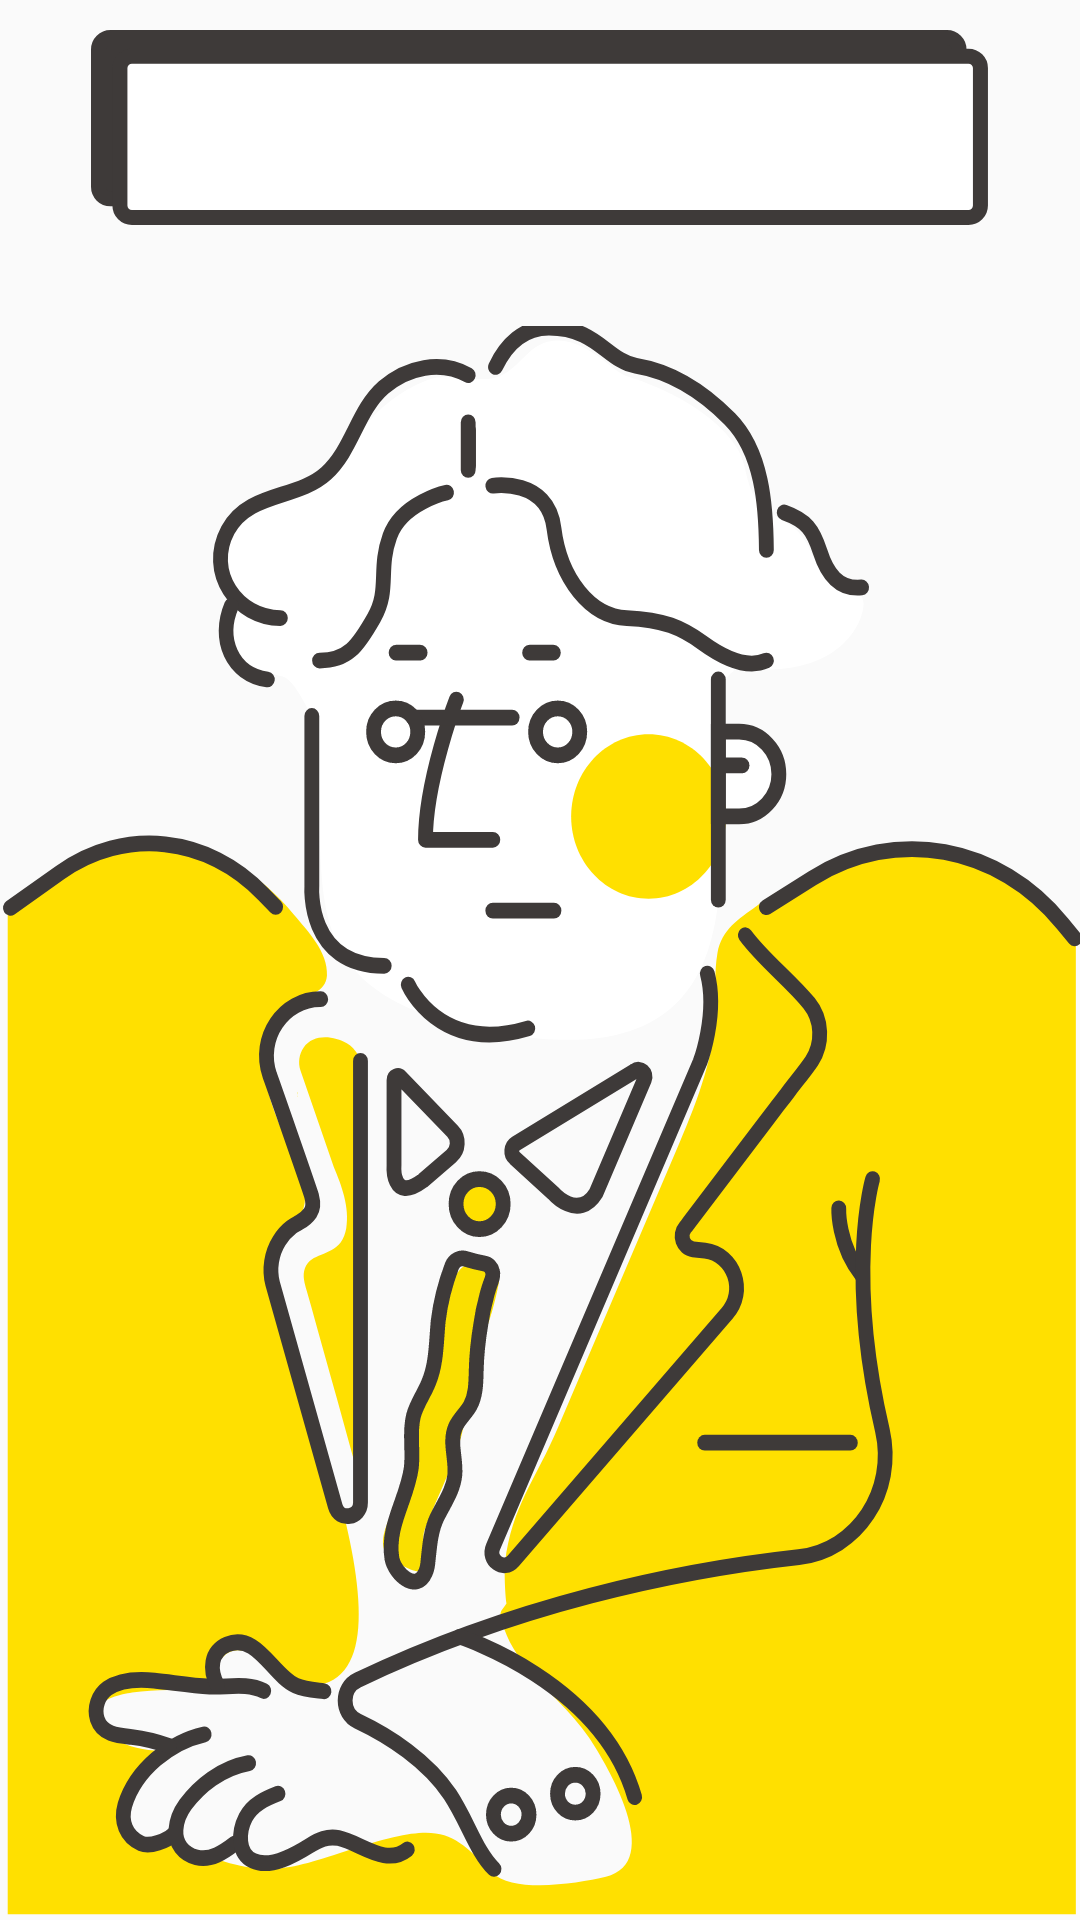

Reconstruct the res/layout file that produces this screen, plus the resources it refers to.
<!-- AndroidManifest.xml: application theme AppTheme -->
<!-- res/layout/pitch_detect_start2.xml -->
<?xml version="1.0" encoding="utf-8"?>
<LinearLayout xmlns:android="http://schemas.android.com/apk/res/android"
    xmlns:app="http://schemas.android.com/apk/res-auto"
    xmlns:tools="http://schemas.android.com/tools"
    android:layout_width="match_parent"
    android:layout_height="match_parent"
    android:orientation="vertical"
    tools:context="com.yapp.picksari.PitchDetectStart2">

    <RelativeLayout
        android:layout_width="match_parent"
        android:layout_height="0dp"
        android:layout_weight="1.7">

        <ImageView
            android:id="@+id/startBox"
            android:layout_width="wrap_content"
            android:layout_height="wrap_content"
            android:layout_centerHorizontal="true"
            android:layout_marginTop="10dp"
            android:src="@drawable/box"/>

        <TextView
            android:id="@+id/startTextView"
            android:layout_width="wrap_content"
            android:layout_height="wrap_content"
            android:layout_centerHorizontal="true"
            android:layout_marginTop="15sp"
            android:textSize="15sp"
            android:layout_alignTop="@id/startBox"
            android:textColor="#de000000"
            android:lineSpacingExtra="5sp"
            android:gravity="center_horizontal"
            tools:text="‘당신’의 음역대를 \n측정 해보겠소."
            />
    </RelativeLayout>

    <ImageView
        android:id="@+id/man_1"
        android:layout_width="match_parent"
        android:layout_height="0dp"
        android:layout_weight="8.3"
        android:scaleType="fitXY"
        android:src="@drawable/man_1"/>

</LinearLayout>
<!-- resources referenced by this layout -->
<resources>
  <!-- drawable box (drawable) -->
  <vector xmlns:android="http://schemas.android.com/apk/res/android"
          android:width="299dp"
          android:height="65dp"
          android:viewportWidth="299.0"
          android:viewportHeight="65.0">
      <path
          android:pathData="M285.34,56.29L6.5,56.29C4.29,56.29 2.5,54.5 2.5,52.29L2.5,6.5C2.5,4.29 4.29,2.5 6.5,2.5L285.34,2.5C287.55,2.5 289.34,4.29 289.34,6.5L289.34,52.29C289.34,54.5 287.55,56.29 285.34,56.29"
          android:strokeColor="#00000000"
          android:fillType="evenOdd"
          android:fillColor="#3E3A39"
          android:strokeWidth="1"/>
      <path
          android:pathData="M285.34,56.29L6.5,56.29C4.29,56.29 2.5,54.5 2.5,52.29L2.5,6.5C2.5,4.29 4.29,2.5 6.5,2.5L285.34,2.5C287.55,2.5 289.34,4.29 289.34,6.5L289.34,52.29C289.34,54.5 287.55,56.29 285.34,56.29Z"
          android:strokeLineCap="round"
          android:fillType="evenOdd"
          android:strokeColor="#3E3A39"
          android:fillColor="#00000000"
          android:strokeWidth="5"/>
      <path
          android:pathData="M292.49,62.5L13.64,62.5C11.43,62.5 9.64,60.71 9.64,58.5L9.64,12.7C9.64,10.5 11.43,8.71 13.64,8.71L292.49,8.71C294.69,8.71 296.48,10.5 296.48,12.7L296.48,58.5C296.48,60.71 294.69,62.5 292.49,62.5"
          android:strokeColor="#00000000"
          android:fillType="evenOdd"
          android:fillColor="#FFFFFF"
          android:strokeWidth="1"/>
      <path
          android:pathData="M292.49,62.5L13.64,62.5C11.43,62.5 9.64,60.71 9.64,58.5L9.64,12.7C9.64,10.5 11.43,8.71 13.64,8.71L292.49,8.71C294.69,8.71 296.48,10.5 296.48,12.7L296.48,58.5C296.48,60.71 294.69,62.5 292.49,62.5Z"
          android:strokeLineCap="round"
          android:fillType="evenOdd"
          android:strokeColor="#3E3A39"
          android:fillColor="#00000000"
          android:strokeWidth="5"/>
  </vector>
  <!-- drawable man_1: vector/xml drawable (drawable, 20012 chars, omitted) -->
  <style name="AppTheme" parent="Theme.AppCompat.Light.DarkActionBar">
          
          <item name="colorPrimary">@color/colorPrimary</item>
          <item name="colorPrimaryDark">@color/colorPrimaryDark</item>
          <item name="colorAccent">@color/colorAccent</item>
      </style>
  <!-- not gathered from this repository: default colours our renderer supplied (Android Studio template values) -->
  <color name="colorPrimary">#FF6200EE</color>
  <color name="colorPrimaryDark">#FF3700B3</color>
  <color name="colorAccent">#FF03DAC5</color>
</resources>
